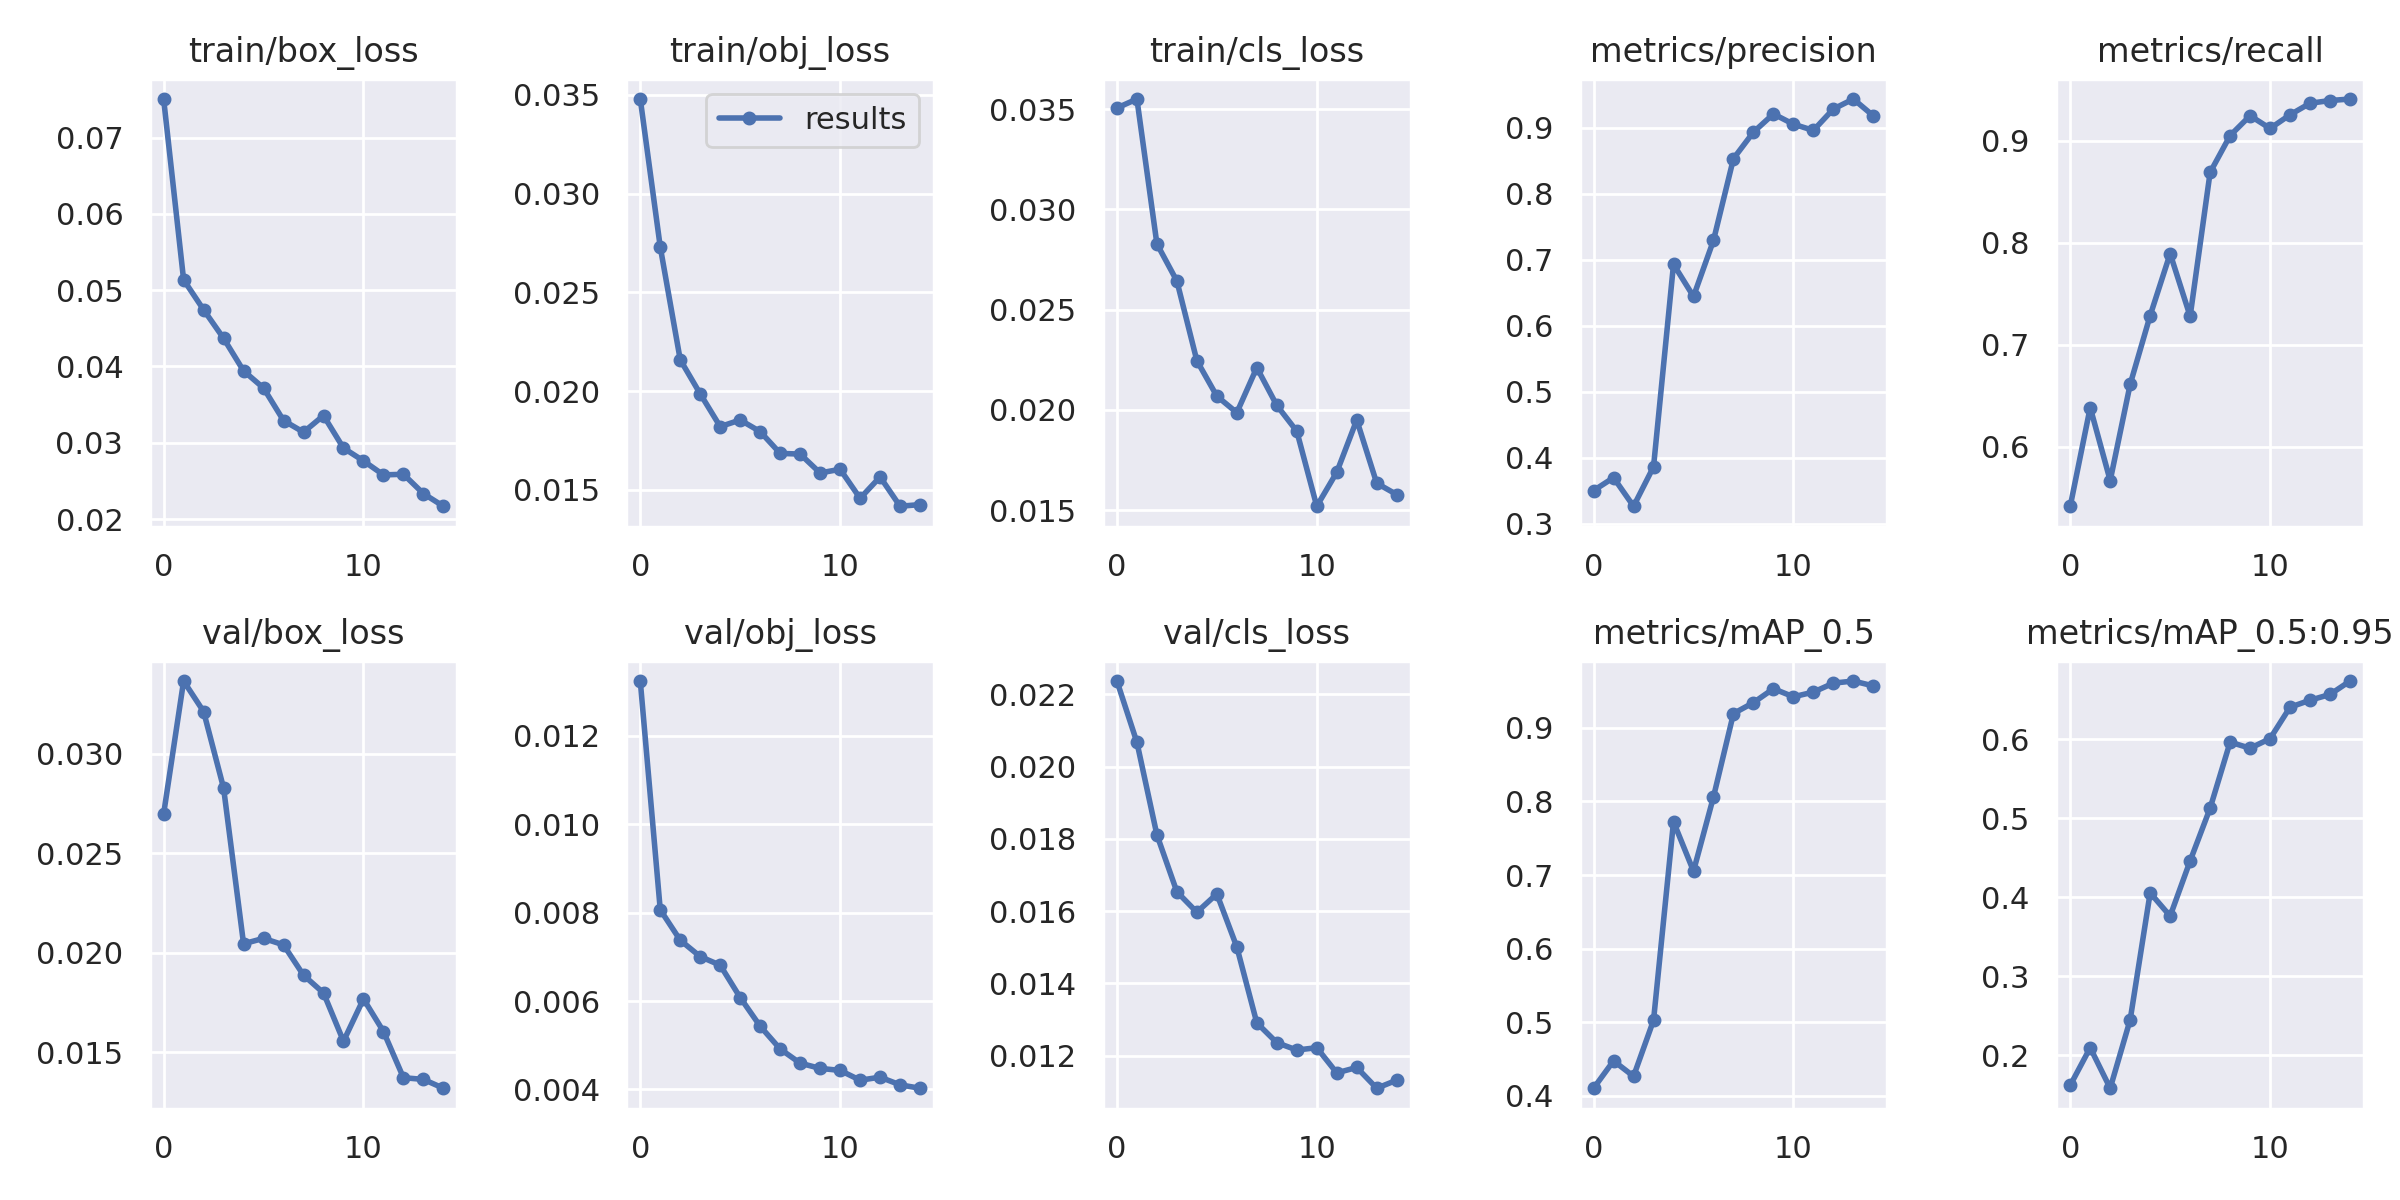

Source data for this figure (header and first rows):
epoch, train/box_loss, train/obj_loss, train/cls_loss, metrics/precision, metrics/recall, metrics/mAP_0.5, metrics/mAP_0.5:0.95, val/box_loss, val/obj_loss, val/cls_loss, x/lr0, x/lr1, x/lr2
0, 0.07505, 0.03479, 0.03505, 0.3501, 0.5419, 0.4105, 0.162, 0.02698, 0.01324, 0.02237, 0.07079, 0.003246, 0.003246
1, 0.05136, 0.0273, 0.0355, 0.3697, 0.6386, 0.4477, 0.2096, 0.03367, 0.008065, 0.02067, 0.04036, 0.006145, 0.006145
2, 0.04743, 0.02159, 0.02828, 0.3263, 0.567, 0.4267, 0.1583, 0.03213, 0.007377, 0.01811, 0.009481, 0.008604, 0.008604
3, 0.04369, 0.01986, 0.02643, 0.3861, 0.6614, 0.5027, 0.2451, 0.02829, 0.007006, 0.01654, 0.00802, 0.00802, 0.00802
4, 0.03943, 0.0182, 0.02245, 0.6932, 0.7287, 0.7723, 0.4057, 0.02046, 0.006811, 0.01597, 0.00802, 0.00802, 0.00802
5, 0.03717, 0.01854, 0.02068, 0.6444, 0.7894, 0.7053, 0.3764, 0.02073, 0.006079, 0.01648, 0.00736, 0.00736, 0.00736
6, 0.03291, 0.01795, 0.01986, 0.7294, 0.728, 0.8061, 0.4462, 0.0204, 0.00543, 0.01501, 0.0067, 0.0067, 0.0067
7, 0.03139, 0.01685, 0.02211, 0.8535, 0.8691, 0.9193, 0.513, 0.01888, 0.004915, 0.01291, 0.00604, 0.00604, 0.00604
8, 0.03356, 0.01681, 0.02022, 0.8937, 0.9051, 0.9341, 0.5966, 0.01799, 0.004594, 0.01236, 0.00538, 0.00538, 0.00538
9, 0.0293, 0.01586, 0.01894, 0.9212, 0.9246, 0.953, 0.5889, 0.01556, 0.004475, 0.01216, 0.00472, 0.00472, 0.00472
10, 0.02762, 0.01604, 0.01519, 0.9056, 0.9121, 0.9421, 0.6011, 0.01768, 0.00443, 0.01222, 0.00406, 0.00406, 0.00406
11, 0.02579, 0.01457, 0.01689, 0.8962, 0.9255, 0.9484, 0.6409, 0.01605, 0.004208, 0.01153, 0.0034, 0.0034, 0.0034
12, 0.02587, 0.01566, 0.0195, 0.9287, 0.9368, 0.9606, 0.6497, 0.01372, 0.004277, 0.01168, 0.00274, 0.00274, 0.00274
13, 0.02333, 0.01417, 0.01634, 0.9438, 0.9395, 0.9635, 0.6571, 0.01364, 0.004103, 0.0111, 0.00208, 0.00208, 0.00208
14, 0.02168, 0.01425, 0.01578, 0.9183, 0.941, 0.9568, 0.6741, 0.01319, 0.004026, 0.01132, 0.00142, 0.00142, 0.00142
